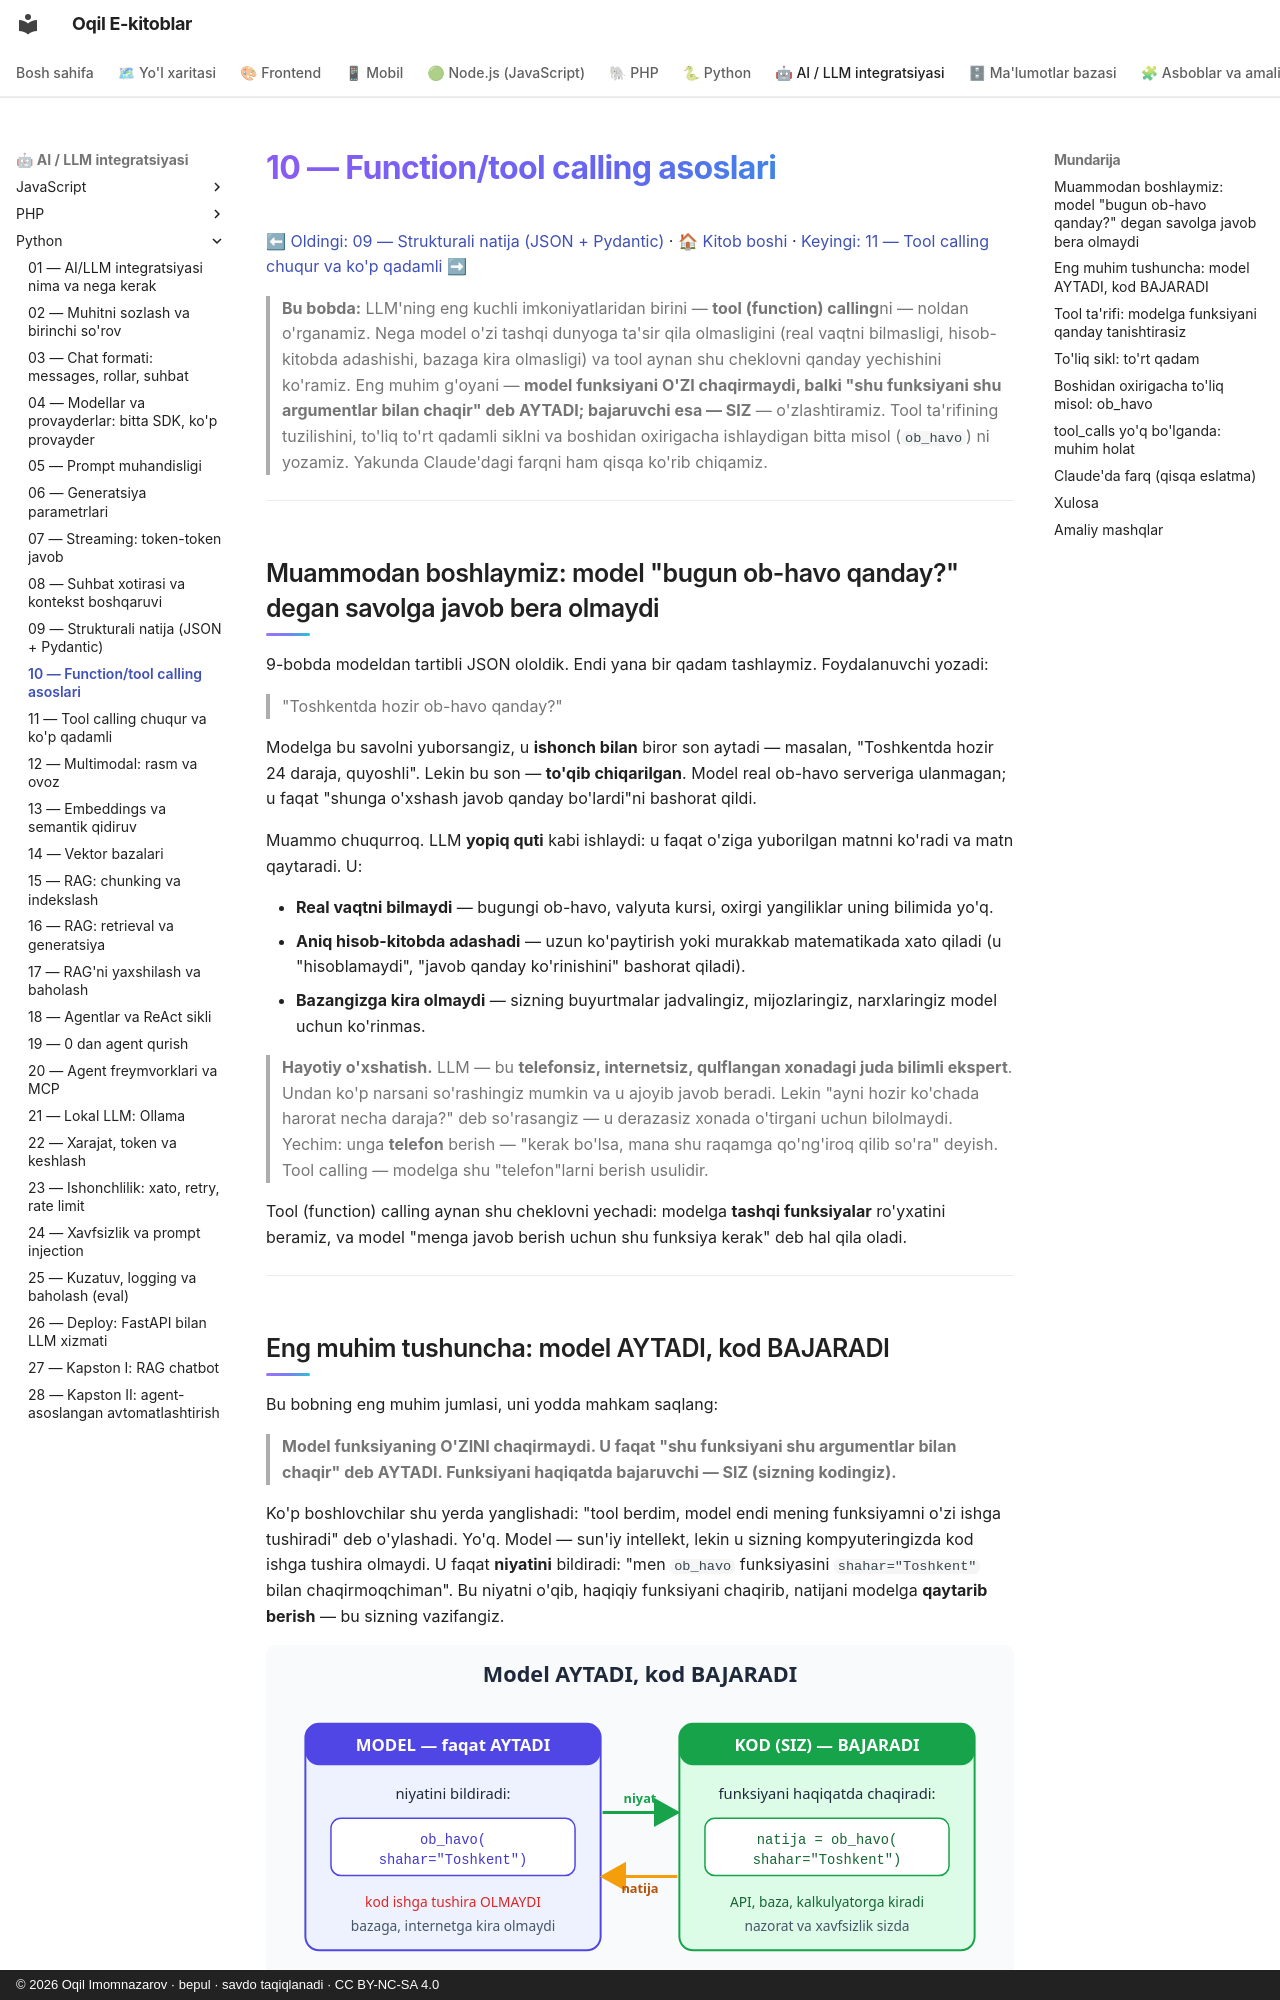

repository: iOqil/e-book · page: ai-python/10-tool-calling-asoslari/index.html · generator: mkdocs · copyright: © 2026 Oqil Imomnazarov · bepul · savdo taqiqlanadi · CC BY-NC-SA 4.0

# 10 — Function/tool calling asoslari

[⬅ Oldingi: 09 — Strukturali natija (JSON + Pydantic)](./09-strukturali-natija-json.md) · [🏠 Kitob boshi](./README.md) · [Keyingi: 11 — Tool calling chuqur va ko'p qadamli ➡](./11-tool-calling-chuqur.md)

> **Bu bobda:** LLM'ning eng kuchli imkoniyatlaridan birini — **tool (function) calling**ni — noldan o'rganamiz. Nega model o'zi tashqi dunyoga ta'sir qila olmasligini (real vaqtni bilmasligi, hisob-kitobda adashishi, bazaga kira olmasligi) va tool aynan shu cheklovni qanday yechishini ko'ramiz. Eng muhim g'oyani — **model funksiyani O'ZI chaqirmaydi, balki "shu funksiyani shu argumentlar bilan chaqir" deb AYTADI; bajaruvchi esa — SIZ** — o'zlashtiramiz. Tool ta'rifining tuzilishini, to'liq to'rt qadamli siklni va boshidan oxirigacha ishlaydigan bitta misol (`ob_havo`) ni yozamiz. Yakunda Claude'dagi farqni ham qisqa ko'rib chiqamiz.

---

## Muammodan boshlaymiz: model "bugun ob-havo qanday?" degan savolga javob bera olmaydi

9-bobda modeldan tartibli JSON ololdik. Endi yana bir qadam tashlaymiz. Foydalanuvchi yozadi:

> "Toshkentda hozir ob-havo qanday?"

Modelga bu savolni yuborsangiz, u **ishonch bilan** biror son aytadi — masalan, "Toshkentda hozir 24 daraja, quyoshli". Lekin bu son — **to'qib chiqarilgan**. Model real ob-havo serveriga ulanmagan; u faqat "shunga o'xshash javob qanday bo'lardi"ni bashorat qildi.

Muammo chuqurroq. LLM **yopiq quti** kabi ishlaydi: u faqat o'ziga yuborilgan matnni ko'radi va matn qaytaradi. U:

- **Real vaqtni bilmaydi** — bugungi ob-havo, valyuta kursi, oxirgi yangiliklar uning bilimida yo'q.
- **Aniq hisob-kitobda adashadi** — uzun ko'paytirish yoki murakkab matematikada xato qiladi (u "hisoblamaydi", "javob qanday ko'rinishini" bashorat qiladi).
- **Bazangizga kira olmaydi** — sizning buyurtmalar jadvalingiz, mijozlaringiz, narxlaringiz model uchun ko'rinmas.

> **Hayotiy o'xshatish.** LLM — bu **telefonsiz, internetsiz, qulflangan xonadagi juda bilimli ekspert**. Undan ko'p narsani so'rashingiz mumkin va u ajoyib javob beradi. Lekin "ayni hozir ko'chada harorat necha daraja?" deb so'rasangiz — u derazasiz xonada o'tirgani uchun bilolmaydi. Yechim: unga **telefon** berish — "kerak bo'lsa, mana shu raqamga qo'ng'iroq qilib so'ra" deyish. Tool calling — modelga shu "telefon"larni berish usulidir.

Tool (function) calling aynan shu cheklovni yechadi: modelga **tashqi funksiyalar** ro'yxatini beramiz, va model "menga javob berish uchun shu funksiya kerak" deb hal qila oladi.

---
